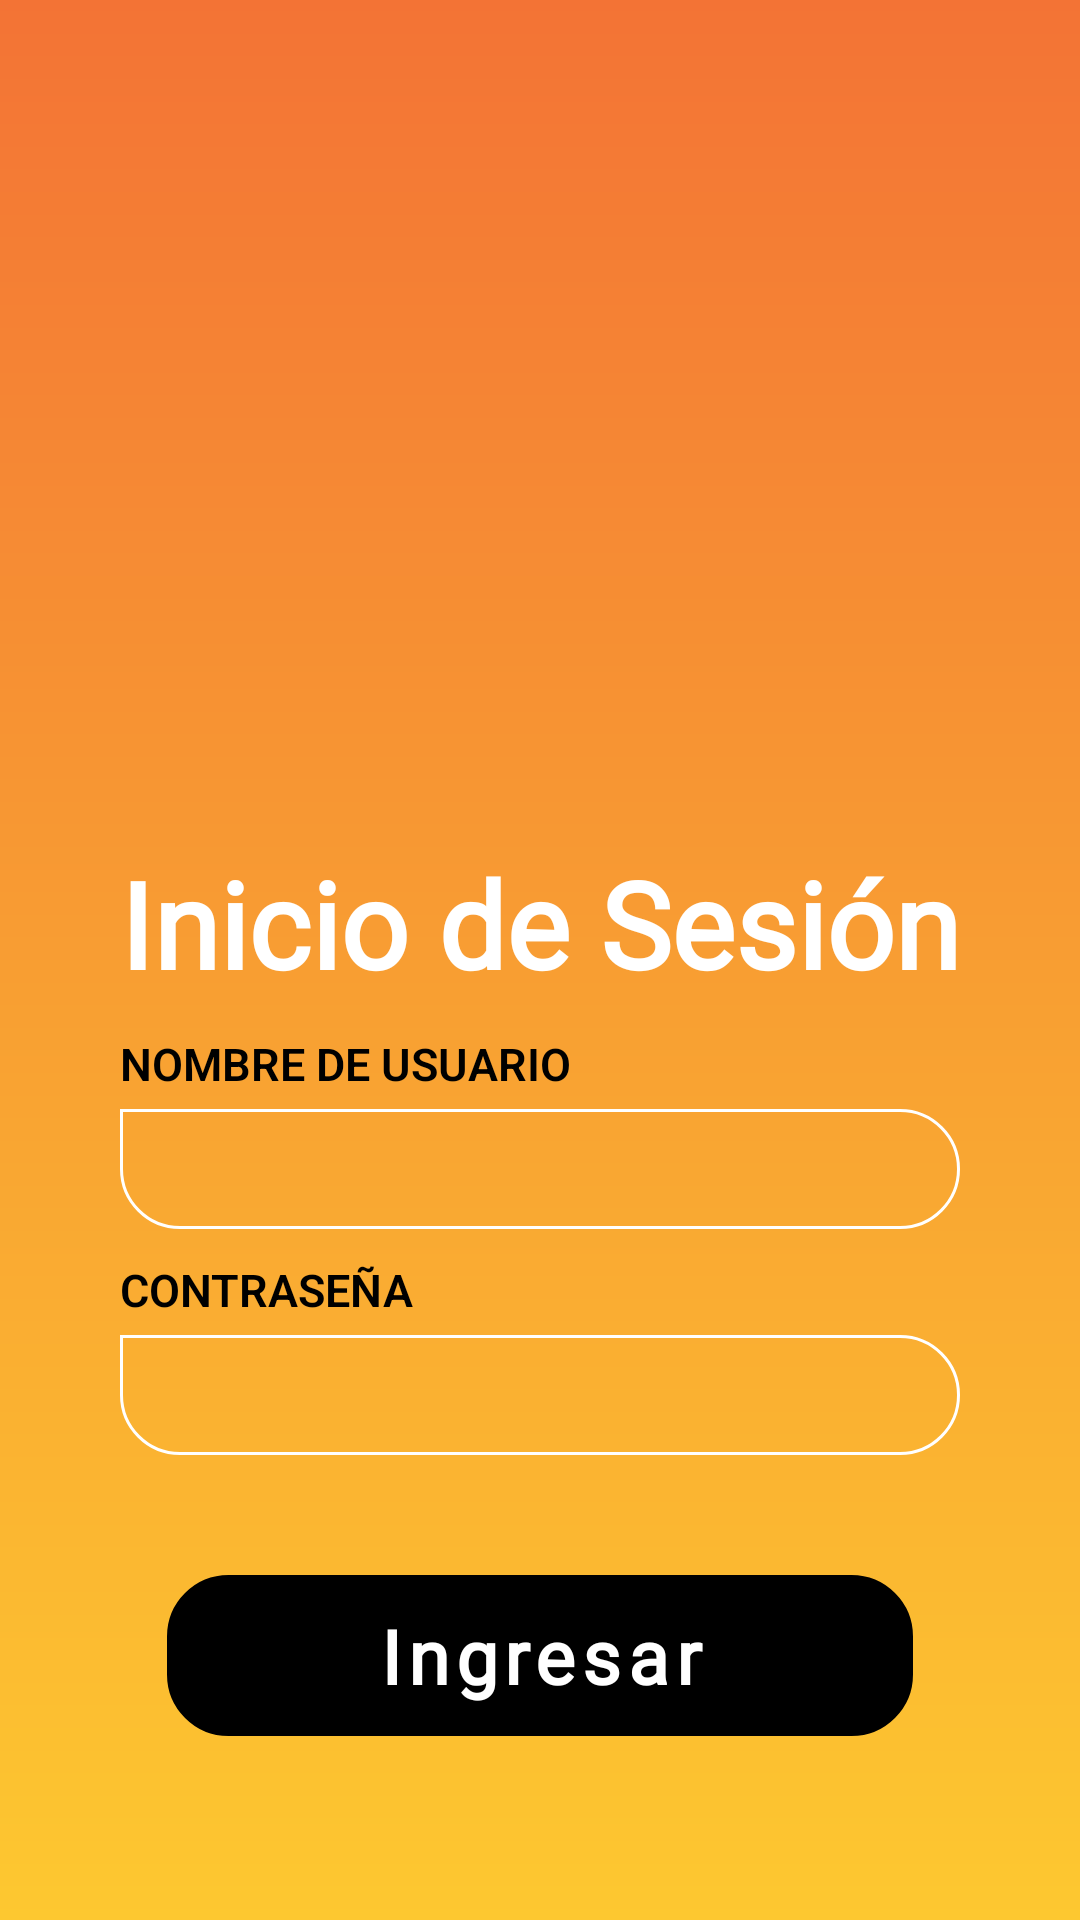

Reconstruct the res/layout file that produces this screen, plus the resources it refers to.
<!-- AndroidManifest.xml: application theme Theme.PyLearn -->
<!-- res/layout/activity_login.xml -->
<ScrollView xmlns:android="http://schemas.android.com/apk/res/android"
    xmlns:app="http://schemas.android.com/apk/res-auto"
    xmlns:tools="http://schemas.android.com/tools"
    android:layout_width="match_parent"
    android:layout_height="match_parent"
    android:fillViewport="true">
    <RelativeLayout
        android:layout_width="match_parent"
        android:layout_height="wrap_content"
        android:animateLayoutChanges="true"
        android:background="@drawable/login_gradient_background"
        tools:context=".ui.LoginActivity">

        <com.airbnb.lottie.LottieAnimationView
            android:id="@+id/lottieLoading"
            android:layout_width="wrap_content"
            android:layout_height="wrap_content"
            android:layout_centerInParent="true"
            android:visibility="gone"
            app:lottie_autoPlay="true"
            app:lottie_loop="true"
            app:lottie_rawRes="@raw/loading_elephant" />

        <RelativeLayout
            android:id="@+id/main_layout_login"
            android:layout_width="wrap_content"
            android:layout_height="wrap_content"
            android:layout_centerInParent="true"
            android:layout_marginLeft="40dp"
            android:layout_marginRight="40dp">

            <ImageView
                android:id="@+id/image_view_login_tiger_icon"
                android:layout_width="@dimen/logo_standard_width"
                android:layout_height="@dimen/logo_standard_height"
                android:layout_centerHorizontal="true"
                android:contentDescription="@string/content_description_login_tiger"
                android:scaleType="fitCenter"
                android:src="@drawable/tiger" />

            <RelativeLayout
                android:id="@+id/relative_layout_inner_layer"
                android:layout_width="wrap_content"
                android:layout_height="wrap_content"
                android:layout_below="@id/image_view_login_tiger_icon">

                <TextView
                    android:id="@+id/text_view_login"
                    android:layout_width="wrap_content"
                    android:layout_height="wrap_content"
                    android:layout_centerHorizontal="true"
                    android:layout_marginTop="20dp"
                    android:fontFamily="@font/abel"
                    android:text="Inicio de Sesión"
                    android:textColor="@color/white"
                    android:textSize="40sp"
                    android:textStyle="bold" />

                <LinearLayout
                    android:id="@+id/linear_layout_inner_layer"
                    android:layout_width="match_parent"
                    android:layout_height="wrap_content"
                    android:layout_below="@id/text_view_login"
                    android:orientation="vertical">

                    <TextView
                        android:layout_width="wrap_content"
                        android:layout_height="wrap_content"
                        android:layout_marginTop="10dp"
                        android:fontFamily="sans-serif-light"
                        android:text="Nombre de Usuario"
                        android:textAllCaps="true"
                        android:textColor="@android:color/black"
                        android:textSize="15sp"
                        android:textStyle="bold" />

                    <com.google.android.material.textfield.TextInputEditText
                        android:id="@+id/edit_text_login_username"
                        android:layout_width="match_parent"
                        android:layout_height="40dp"
                        android:layout_marginTop="5dp"
                        android:background="@drawable/edit_text_background"
                        android:fontFamily="sans-serif-light"
                        android:paddingLeft="15dp"
                        android:paddingRight="15dp"
                        android:singleLine="true"
                        android:textColor="@color/black"
                        android:textSize="17sp" />

                    <TextView
                        android:layout_width="wrap_content"
                        android:layout_height="wrap_content"
                        android:layout_marginTop="10dp"
                        android:fontFamily="sans-serif-light"
                        android:text="Contraseña"
                        android:textAllCaps="true"
                        android:textColor="@android:color/black"
                        android:textSize="15sp"
                        android:textStyle="bold" />

                    <com.google.android.material.textfield.TextInputEditText
                        android:id="@+id/edit_text_login_password"
                        android:layout_width="match_parent"
                        android:layout_height="40dp"
                        android:layout_marginTop="5dp"
                        android:background="@drawable/edit_text_background"
                        android:fontFamily="sans-serif-light"
                        android:inputType="textPassword"
                        android:paddingLeft="15dp"
                        android:paddingRight="15dp"
                        android:textColor="@color/black"
                        android:textSize="17sp" />

                    <com.google.android.material.button.MaterialButton
                        android:id="@+id/button_login"
                        android:layout_width="wrap_content"
                        android:layout_height="wrap_content"
                        android:layout_gravity="center_horizontal"
                        android:layout_marginTop="40dp"
                        android:background="@drawable/button_background"
                        android:backgroundTint="@android:color/black"
                        android:fontFamily="@font/abel"
                        android:paddingLeft="70dp"
                        android:paddingRight="70dp"
                        android:text="Ingresar"
                        android:textAllCaps="false"
                        android:textSize="25sp"
                        android:textStyle="bold"
                        app:backgroundTint="@null" />
                </LinearLayout>


            </RelativeLayout>


        </RelativeLayout>


    </RelativeLayout>

</ScrollView>
<!-- resources referenced by this layout -->
<resources>
  <color name="black">#FF000000</color>
  <color name="white">#FFFFFFFF</color>
  <dimen name="logo_standard_height">200dp</dimen>
  <dimen name="logo_standard_width">200dp</dimen>
  <!-- drawable button_background (drawable) -->
  <shape xmlns:android="http://schemas.android.com/apk/res/android"
      android:shape="rectangle">
      <corners
          android:bottomLeftRadius="20dp"
          android:bottomRightRadius="20dp"
          android:topLeftRadius="20dp"
          android:topRightRadius="20dp"
          />
  
      <stroke
              android:color="@color/white"
              android:width="1dp"
          />
  
  
  
  </shape>
  <!-- drawable edit_text_background (drawable) -->
  <shape xmlns:android="http://schemas.android.com/apk/res/android"
      android:shape="rectangle">
      <corners
          android:bottomLeftRadius="20dp"
          android:bottomRightRadius="20dp"
          android:topLeftRadius="0dp"
          android:topRightRadius="20dp"
          />
  
      <stroke
              android:color="@color/white"
              android:width="1dp"
          />
  
  </shape>
  <!-- drawable login_gradient_background (drawable) -->
  <shape xmlns:android="http://schemas.android.com/apk/res/android"
      android:shape="rectangle">
      <gradient
          android:startColor="@color/gradient_start"
          android:angle="270"
          android:type="linear"
          android:endColor="@color/gradient_stop"/>
  </shape>
  <string name="content_description_login_tiger">Guardian Tiger Image</string>
  <style name="Theme.PyLearn" parent="Theme.MaterialComponents.DayNight.DarkActionBar">
  
  
  
          
          <item name="colorPrimary">@color/gradient_start</item>
          <item name="colorPrimaryVariant">@color/gradient_stop</item>
          <item name="colorOnPrimary">@color/white</item>
          
          <item name="colorSecondary">@color/teal_200</item>
          <item name="colorSecondaryVariant">@color/teal_700</item>
          <item name="colorOnSecondary">@color/matte_black</item>
          
          <item name="android:statusBarColor" tools:targetApi="l">?attr/colorPrimaryVariant</item>
          
      </style>
  <color name="gradient_start">#f37335</color>
  <color name="gradient_stop">#FDC830</color>
  <color name="teal_200">#FF03DAC5</color>
  <color name="teal_700">#FF018786</color>
  <color name="matte_black">#171717</color>
</resources>
